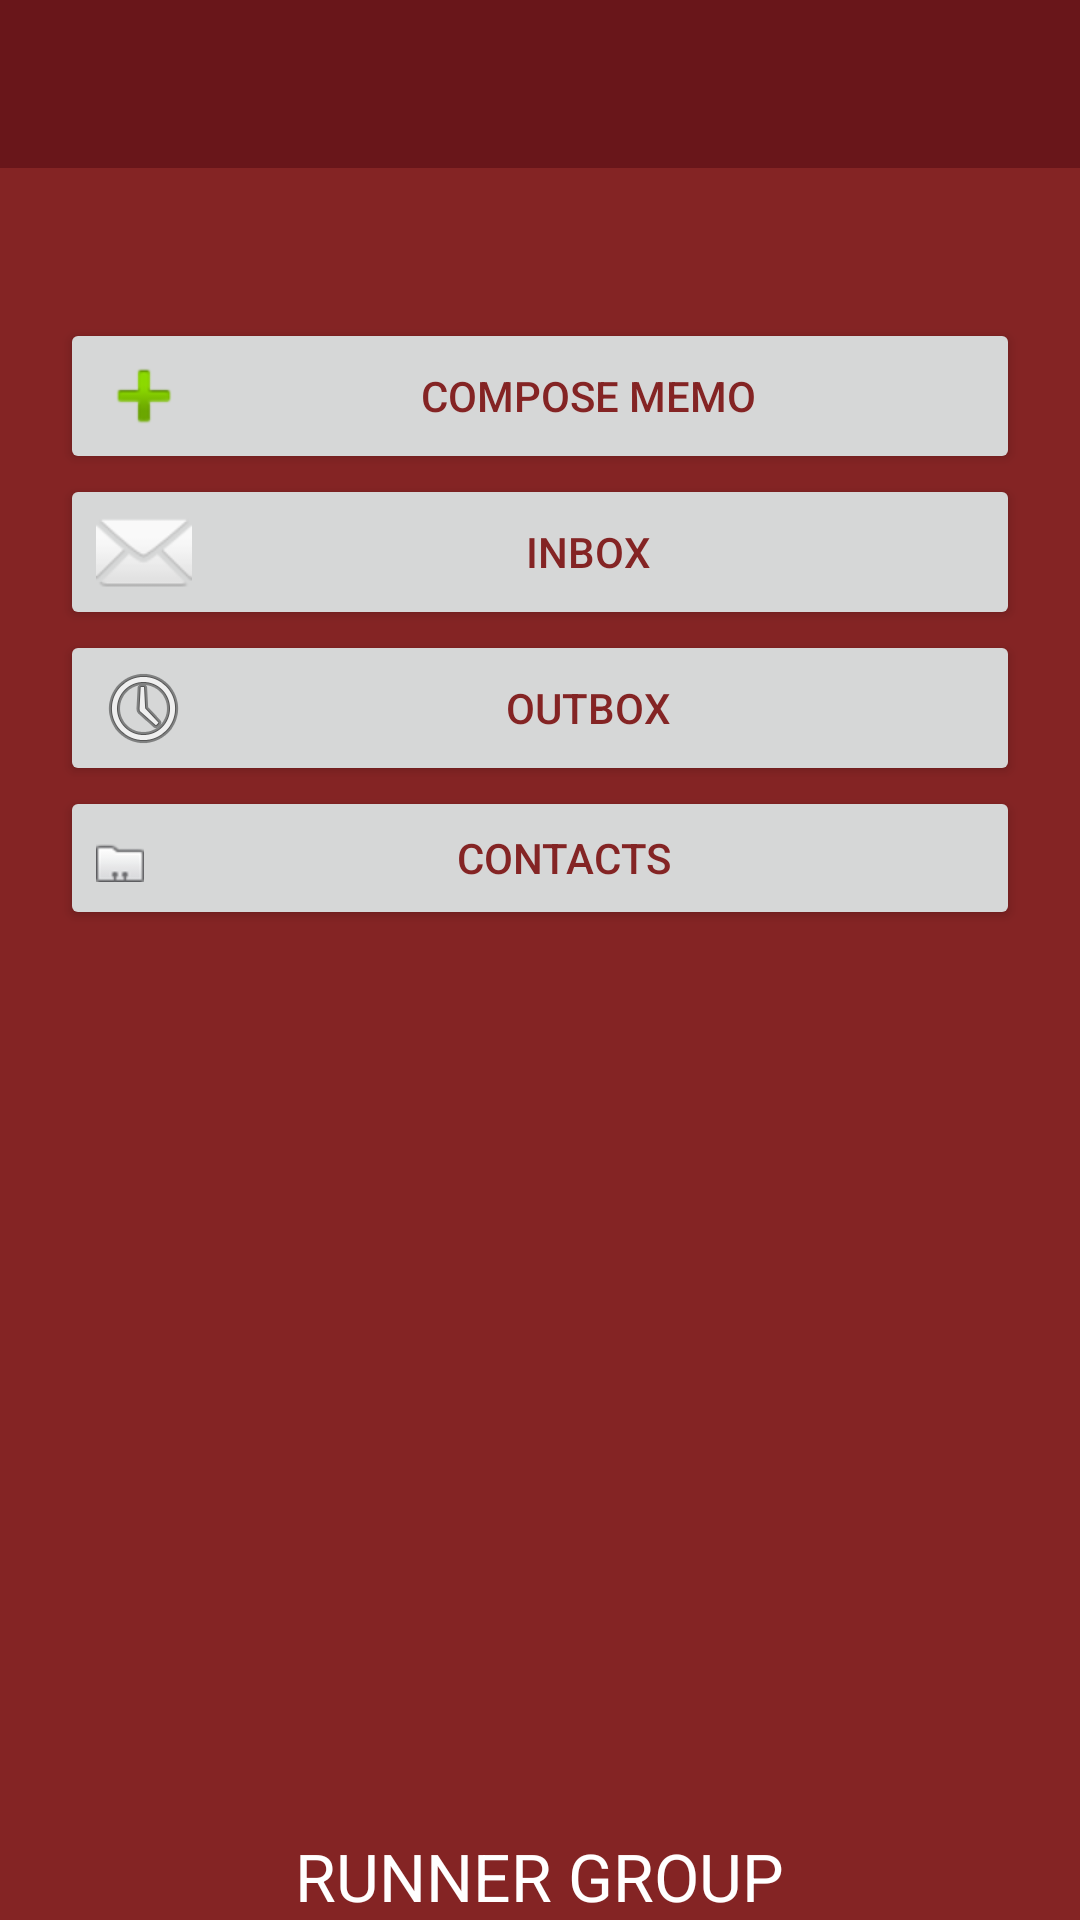

The Android layout XML behind this screen, and the referenced resources:
<!-- AndroidManifest.xml: application theme MyMaterialTheme -->
<!-- res/layout/activity_memo.xml -->
<?xml version="1.0" encoding="utf-8"?>
<LinearLayout xmlns:android="http://schemas.android.com/apk/res/android"
    android:layout_width="match_parent"
    android:layout_height="match_parent"
    android:orientation="vertical">

    <include layout="@layout/toolbar"></include>

    <RelativeLayout xmlns:android="http://schemas.android.com/apk/res/android"
        xmlns:tools="http://schemas.android.com/tools"
        android:layout_width="match_parent"
        android:layout_height="match_parent"
        android:background="@color/background_color"
        tools:context=".fragment.HomeFragment">


        <LinearLayout
            android:layout_width="match_parent"
            android:layout_height="match_parent"
            android:layout_marginLeft="20dp"
            android:layout_marginRight="20dp"
            android:layout_marginTop="20dp"
            android:orientation="vertical">


            <Button
                android:id="@+id/button2"
                android:layout_width="match_parent"
                android:layout_height="wrap_content"
                android:layout_marginTop="30dp"
                android:drawableLeft="@android:drawable/ic_input_add"
                android:onClick="btnComposeMemoOnClick"
                android:text="Compose Memo"
                android:textColor="@color/background_color" />

            <Button
                android:id="@+id/button3"
                android:layout_width="match_parent"
                android:layout_height="wrap_content"
                android:drawableLeft="@android:drawable/ic_dialog_email"
                android:onClick="btnInboxOnclick"
                android:text="Inbox"
                android:textColor="@color/background_color" />

            <Button
                android:id="@+id/button4"
                android:layout_width="match_parent"
                android:layout_height="wrap_content"
                android:drawableLeft="@android:drawable/ic_menu_recent_history"
                android:onClick="btnOutBoxOnClick"
                android:text="Outbox"
                android:textColor="@color/background_color" />

            <Button
                android:id="@+id/button5"
                android:layout_width="match_parent"
                android:layout_height="wrap_content"
                android:drawableLeft="@android:drawable/sym_contact_card"
                android:onClick="btnContactOnclick"
                android:text="Contacts"
                android:textColor="@color/background_color" />

            <RelativeLayout
                android:layout_width="match_parent"
                android:layout_height="match_parent">

                <TextView
                    android:id="@+id/textView3"
                    android:layout_width="wrap_content"
                    android:layout_height="wrap_content"
                    android:layout_alignParentBottom="true"
                    android:layout_centerInParent="true"
                    android:text="RUNNER GROUP"
                    android:textAppearance="?android:attr/textAppearanceLarge"
                    android:textColor="#FFF" />
            </RelativeLayout>


        </LinearLayout>

    </RelativeLayout>

</LinearLayout>
<!-- res/layout/toolbar.xml (included above) -->
<?xml version="1.0" encoding="utf-8"?>
<android.support.v7.widget.Toolbar xmlns:android="http://schemas.android.com/apk/res/android"
    xmlns:app="http://schemas.android.com/apk/res-auto"
    xmlns:local="http://schemas.android.com/apk/res-auto"
    android:id="@+id/toolbar"
    android:layout_width="match_parent"
    android:layout_height="wrap_content"
    android:background="@color/colorAccent"
    android:minHeight="?attr/actionBarSize"
    app:layout_scrollFlags="scroll|enterAlways"
    local:popupTheme="@style/ThemeOverlay.AppCompat.Light"
    local:theme="@style/ThemeOverlay.AppCompat.Dark.ActionBar" />
<!-- resources referenced by this layout -->
<resources>
  <color name="background_color">#842424</color>
  <color name="colorAccent">#69161a</color>
  <style name="MyMaterialTheme" parent="MyMaterialTheme.Base">
  
      </style>
  <style name="MyMaterialTheme.Base" parent="Theme.AppCompat.Light.DarkActionBar">
          <item name="windowNoTitle">true</item>
          <item name="windowActionBar">false</item>
          <item name="colorPrimary">@color/colorPrimary</item>
          <item name="colorPrimaryDark">@color/colorPrimaryDark</item>
          <item name="colorAccent">@color/colorAccent</item>
  
  
      </style>
  <color name="colorPrimary">#842424</color>
  <color name="colorPrimaryDark">#48080e</color>
</resources>
